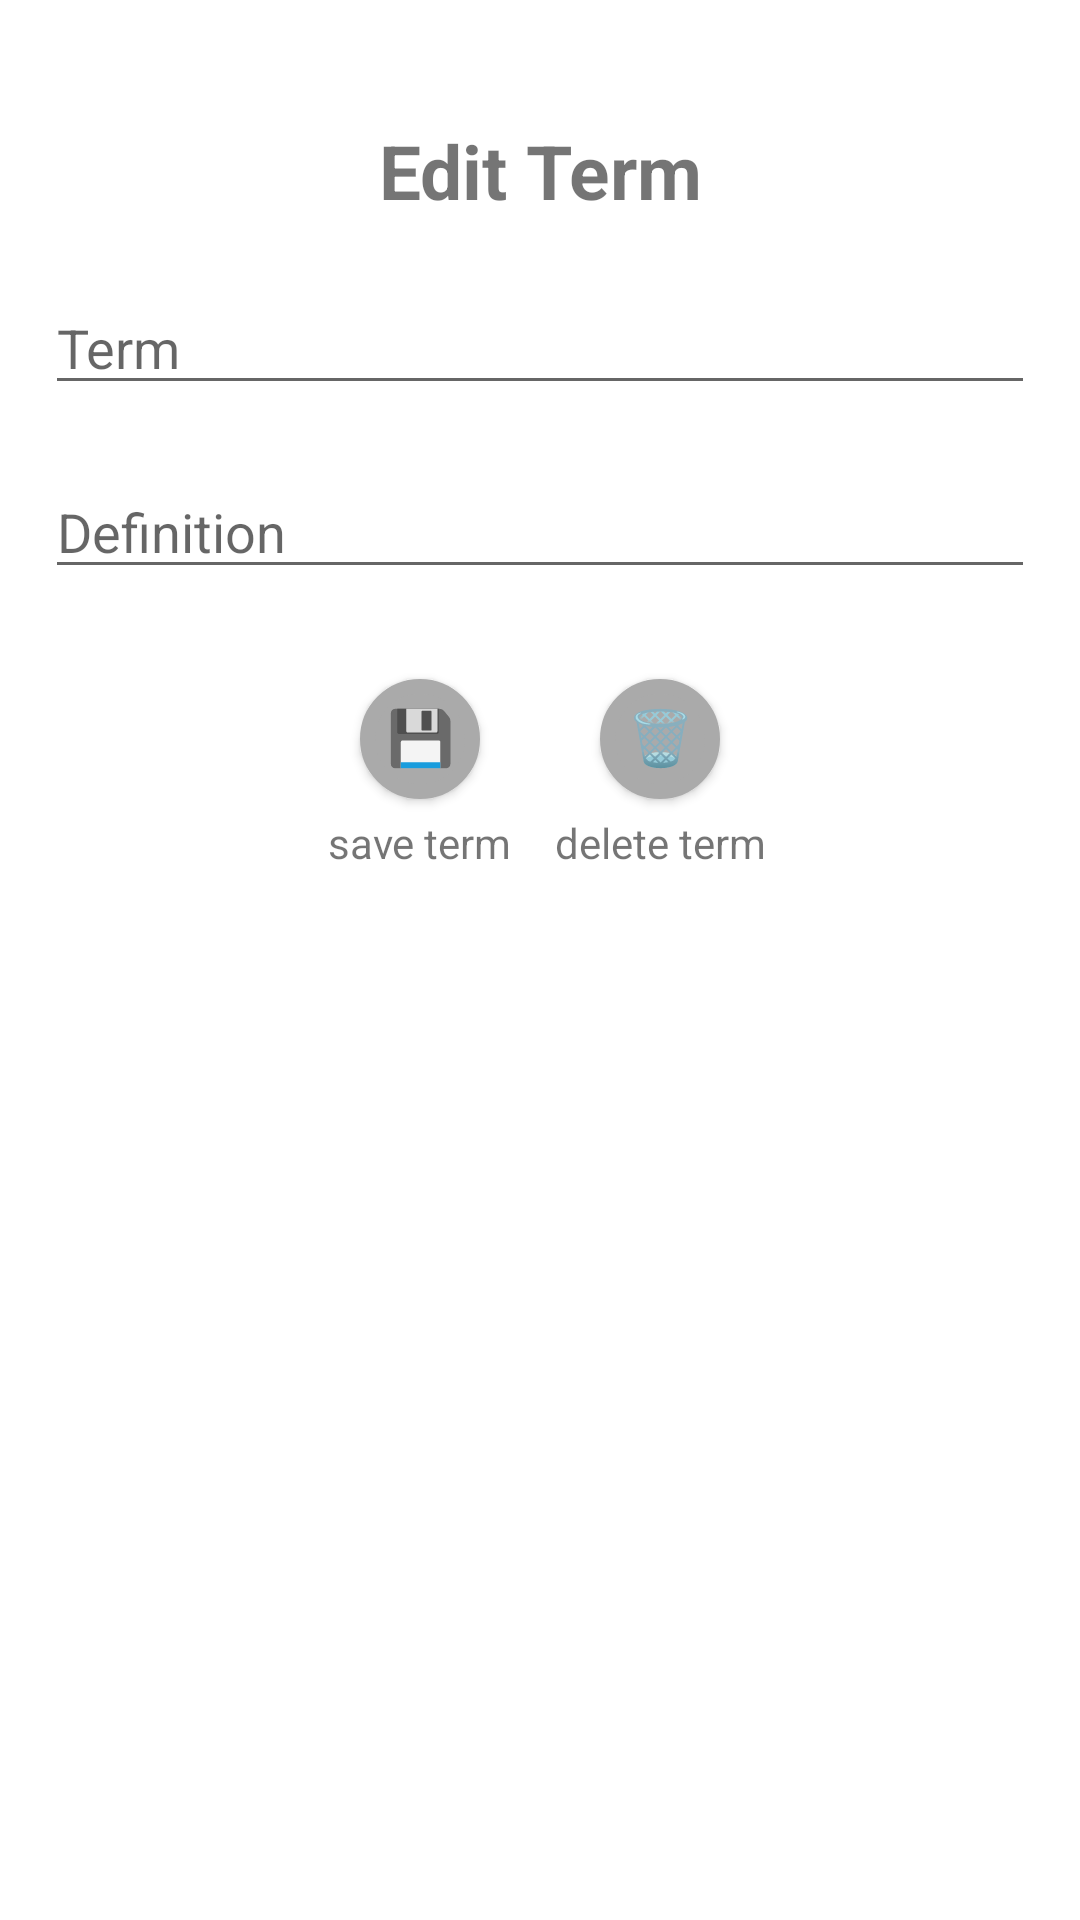

Android layout source for this screen:
<!-- AndroidManifest.xml: application theme Theme.StudyBuddy -->
<!-- res/layout/activity_edit_study_set_term.xml -->
<?xml version="1.0" encoding="utf-8"?>
<androidx.constraintlayout.widget.ConstraintLayout xmlns:android="http://schemas.android.com/apk/res/android"
    xmlns:app="http://schemas.android.com/apk/res-auto"
    xmlns:tools="http://schemas.android.com/tools"
    android:layout_width="match_parent"
    android:layout_height="match_parent"
    tools:context=".EditStudySetTermActivity">

    <TextView
        android:id = "@+id/edit_term_title"
        android:text="@string/edit_term"

        android:textSize="25sp"
        android:textStyle="bold"

        android:layout_width="wrap_content"
        android:layout_height="wrap_content"

        android:layout_marginTop="40dp"
        app:layout_constraintEnd_toEndOf="parent"
        app:layout_constraintStart_toStartOf="parent"
        app:layout_constraintTop_toTopOf="parent" />

    <EditText
        android:id="@+id/study_set_term"
        android:hint="@string/study_set_term"

        android:layout_width="match_parent"
        android:layout_height="wrap_content"

        android:textSize="18sp"

        android:layout_marginTop="20dp"
        android:layout_marginLeft="15dp"
        android:layout_marginRight="15dp"
        app:layout_constraintLeft_toLeftOf="parent"
        app:layout_constraintRight_toLeftOf="parent"
        app:layout_constraintStart_toStartOf="parent"
        app:layout_constraintTop_toBottomOf="@id/edit_term_title" />

    <EditText
        android:id="@+id/study_set_definition"
        android:hint="@string/study_set_definition"

        android:layout_width="match_parent"
        android:layout_height="wrap_content"

        android:textSize="18sp"

        android:layout_marginTop="20dp"
        android:layout_marginLeft="15dp"
        android:layout_marginRight="15dp"
        app:layout_constraintLeft_toLeftOf="parent"
        app:layout_constraintTop_toBottomOf="@id/study_set_term"
        app:layout_constraintRight_toLeftOf="parent" />


    <Button
        android:id = "@+id/save_term"
        android:background="@drawable/circle_button"
        android:text = "@string/save"

        android:textSize="18sp"
        android:gravity="center"
        android:includeFontPadding="false"

        android:layout_width="40dp"
        android:layout_height="40dp"
        android:padding="0dp"

        android:layout_marginBottom="50dp"
        android:layout_marginLeft="120dp"
        android:layout_marginTop="30dp"
        app:layout_constraintStart_toStartOf="parent"
        app:layout_constraintTop_toBottomOf="@id/study_set_definition" />

    <TextView
        android:id = "@+id/save_term_caption"
        android:text="@string/save_term"

        android:textSize="14sp"

        android:layout_width="wrap_content"
        android:layout_height="wrap_content"

        android:layout_marginTop="5dp"
        app:layout_constraintEnd_toEndOf="@id/save_term"
        app:layout_constraintStart_toStartOf="@id/save_term"
        app:layout_constraintTop_toBottomOf="@id/save_term" />

    <Button
        android:id = "@+id/delete_term"
        android:background="@drawable/circle_button"
        android:text = "@string/delete"

        android:textSize="18sp"
        android:gravity="center"
        android:includeFontPadding="false"

        android:layout_width="40dp"
        android:layout_height="40dp"
        android:padding="0dp"

        android:layout_marginBottom="50dp"
        android:layout_marginTop="30dp"
        android:layout_marginRight="120dp"
        app:layout_constraintTop_toBottomOf="@id/study_set_definition"
        app:layout_constraintEnd_toEndOf="parent" />

    <TextView
        android:id = "@+id/delete_term_caption"
        android:text="@string/delete_term"

        android:textSize="14sp"

        android:layout_width="wrap_content"
        android:layout_height="wrap_content"

        android:layout_marginTop="5dp"
        app:layout_constraintEnd_toEndOf="@id/delete_term"
        app:layout_constraintStart_toStartOf="@id/delete_term"
        app:layout_constraintTop_toBottomOf="@id/delete_term" />

</androidx.constraintlayout.widget.ConstraintLayout>
<!-- resources referenced by this layout -->
<resources>
  <!-- drawable circle_button (drawable) -->
  <?xml version="1.0" encoding="utf-8"?>
  <selector xmlns:android="http://schemas.android.com/apk/res/android">
      <item>
          <shape android:shape="oval">
              <stroke android:color="#aaaaaa" android:width="5dp" />
              <solid android:color="#aaaaaa"/>
              <size android:width="150dp" android:height="150dp"/>
          </shape>
      </item>
  </selector>
  <string name="delete">🗑</string>
  <string name="delete_term">delete term</string>
  <string name="edit_term">Edit Term</string>
  <string name="save">💾️</string>
  <string name="save_term">save term</string>
  <string name="study_set_definition">Definition</string>
  <string name="study_set_term">Term</string>
  <style name="Theme.StudyBuddy" parent="Theme.MaterialComponents.DayNight.DarkActionBar">
          
          <item name="colorPrimary">@color/grey</item>
          <item name="colorPrimaryVariant">@color/grey_dark</item>
          <item name="colorOnPrimary">@color/white</item>
          
          <item name="colorSecondary">@color/teal_200</item>
          <item name="colorSecondaryVariant">@color/teal_700</item>
          <item name="colorOnSecondary">@color/black</item>
          
          <item name="android:statusBarColor" tools:targetApi="l">?attr/colorPrimaryVariant</item>
          
      </style>
  <color name="grey">#D0D3D4</color>
  <color name="grey_dark">#7B7D7D</color>
  <color name="white">#FFFFFFFF</color>
  <color name="teal_200">#FF03DAC5</color>
  <color name="teal_700">#FF018786</color>
  <color name="black">#FF000000</color>
</resources>
